Photos from the image-classification dataset "dataset" in the GitHub repository AnikaSharma17/Retinal-Disease-Classification-Using-CNN-and-AC-GAN. Its 4 classes are: cholesterol, control, heart disease, hypertension.

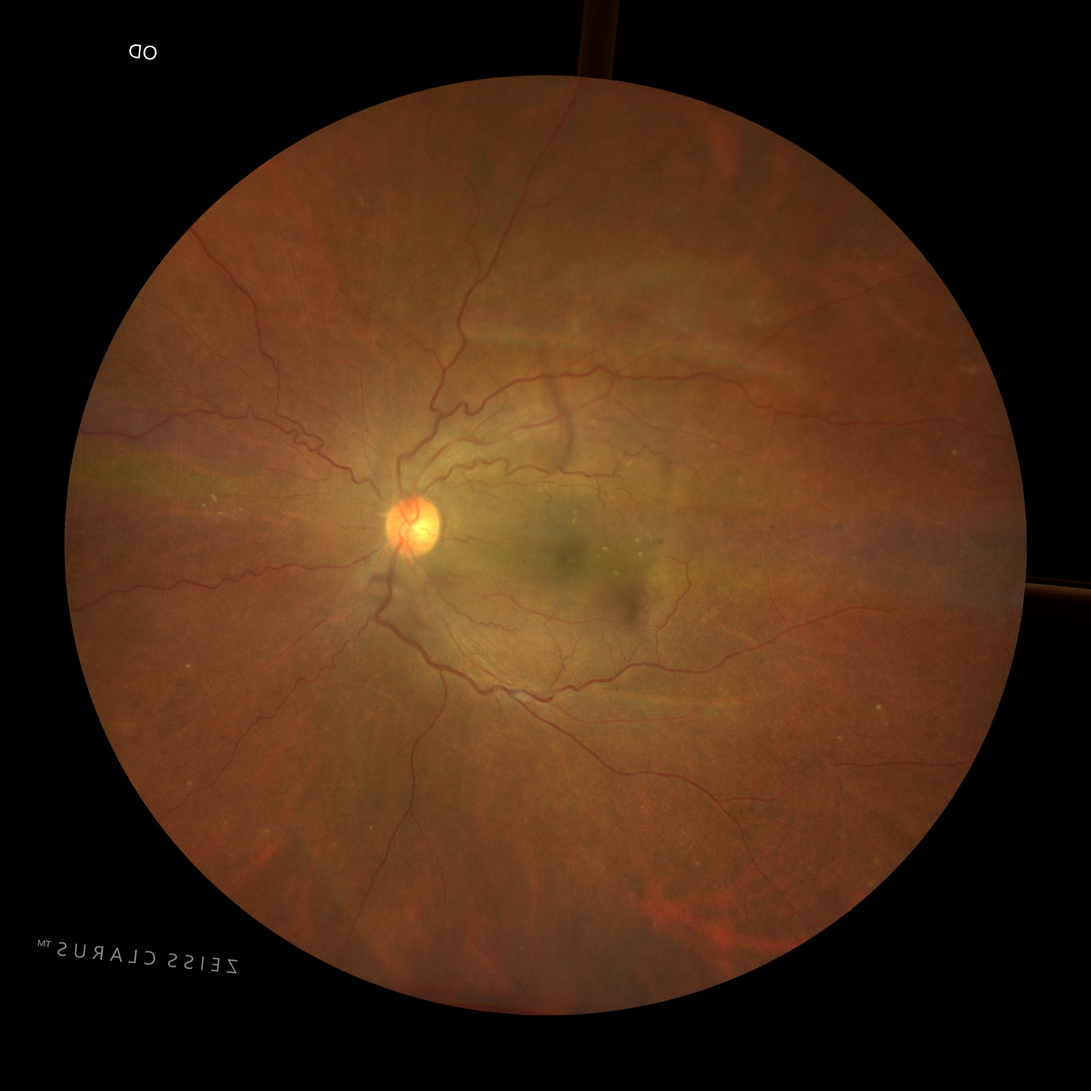
Label: hypertension

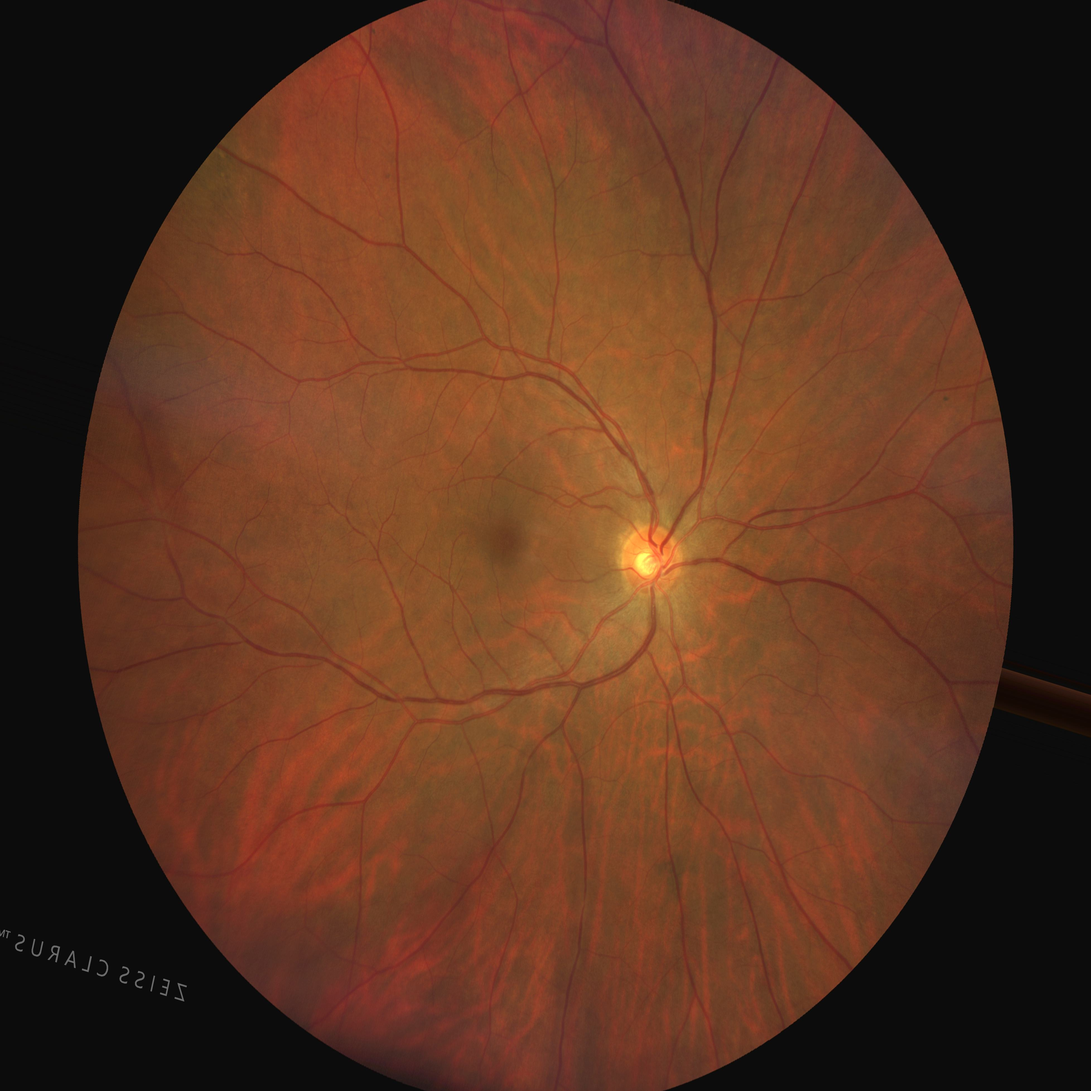
Label: cholesterol

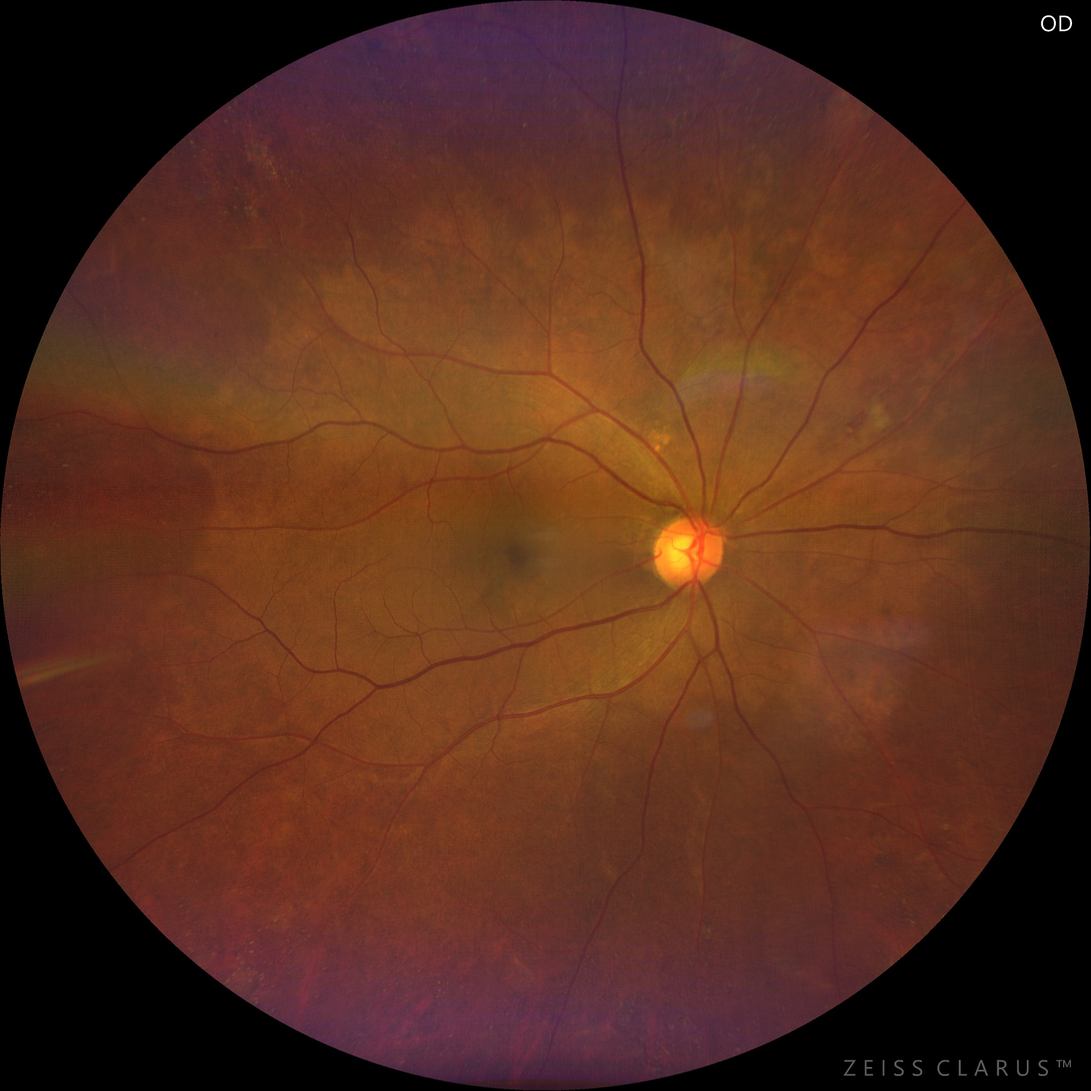
Label: hypertension

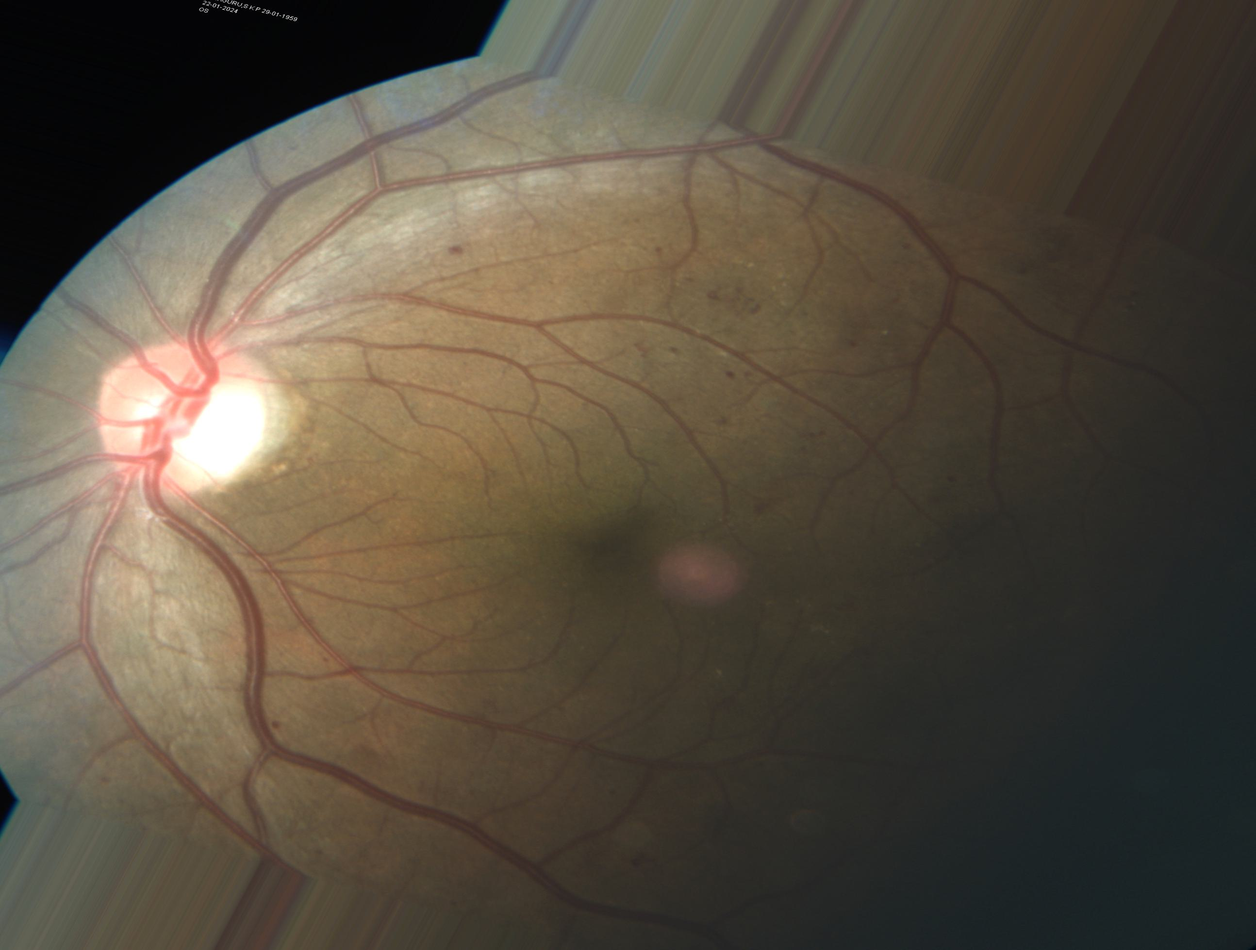
Label: heart disease

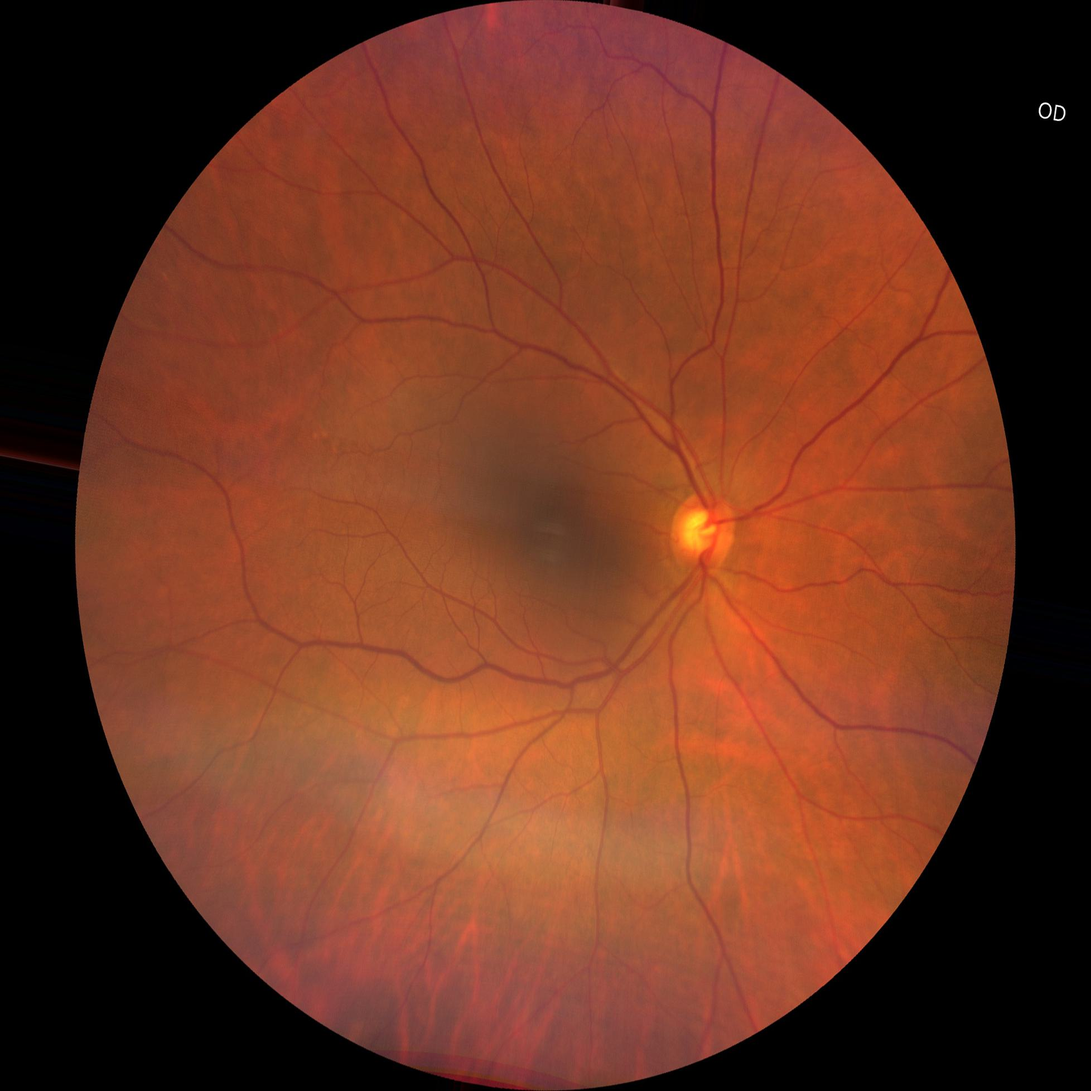
Label: control

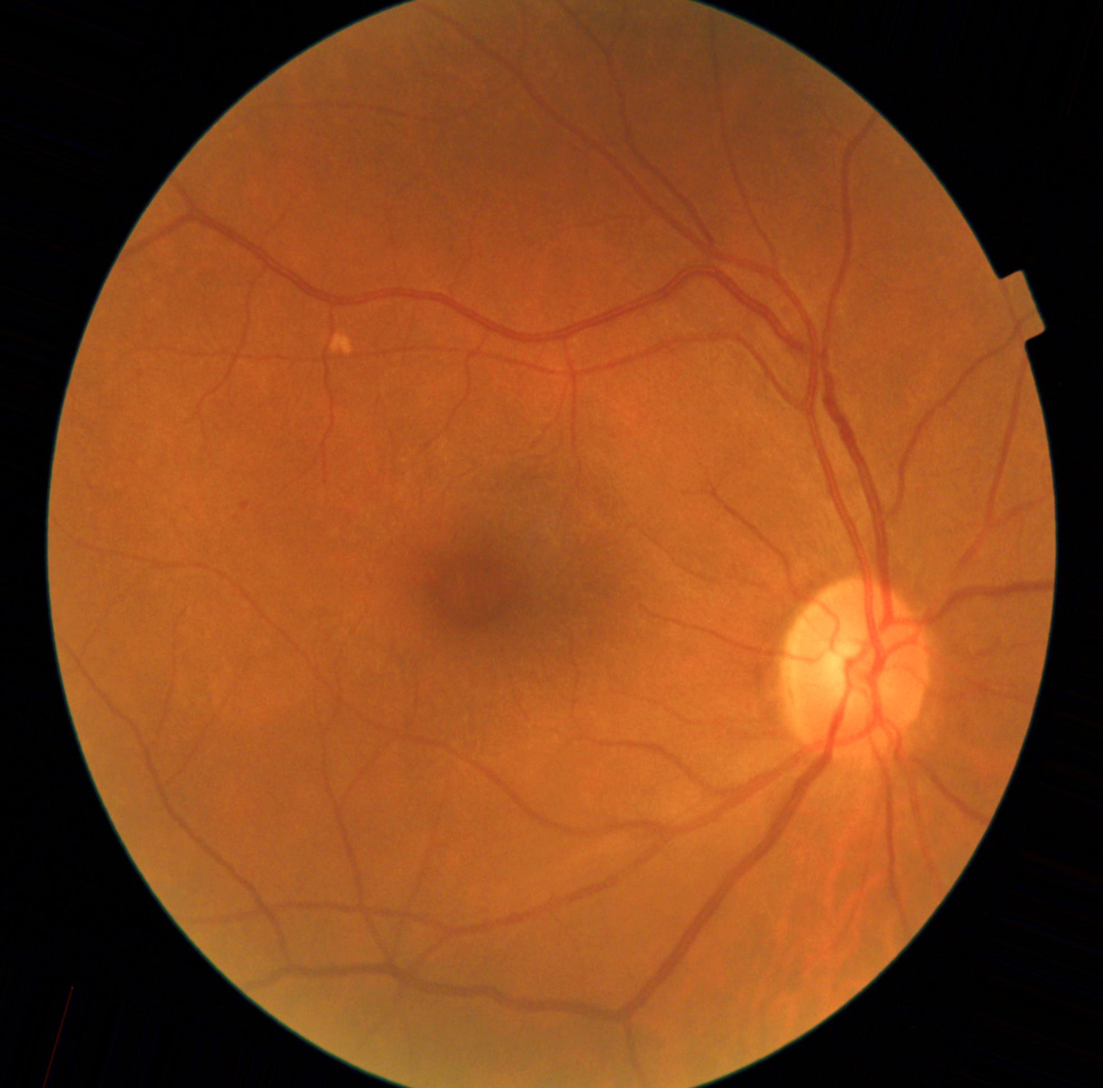
Label: heart disease
